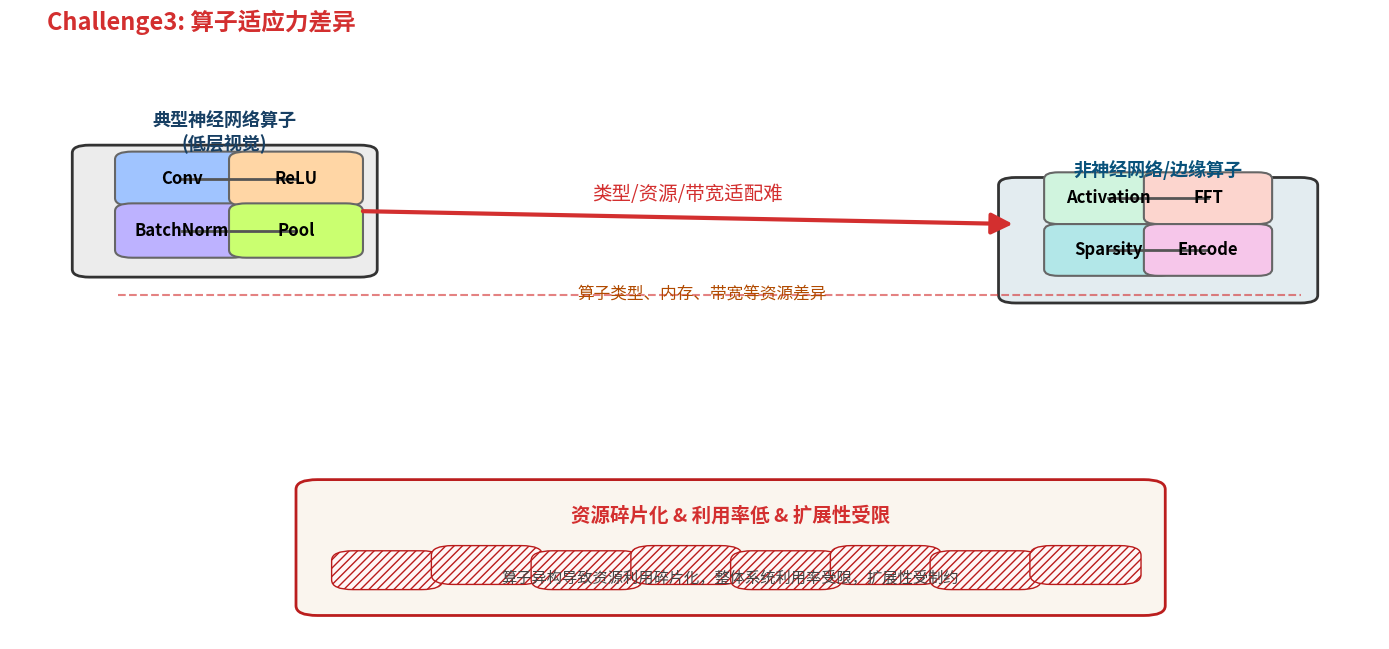

Reproduce this figure in Python.
import matplotlib.pyplot as plt
from matplotlib.patches import FancyBboxPatch, FancyArrowPatch
fig, ax = plt.subplots(figsize=(14, 6))
ax.axis("off")
# 标题
ax.text(0.02, 1.07, "Challenge3: 算子适应力差异", fontsize=17, color='#d32f2f', weight='bold')
# ---------- 左侧：神经网络算子块组 ----------
left_ops = [
    {'name': 'Conv', 'color': '#a0c4ff', 'x':0.08, 'y':0.81},
    {'name': 'BatchNorm', 'color': '#bdb2ff', 'x':0.08, 'y':0.73},
    {'name': 'ReLU', 'color': '#ffd6a5', 'x':0.16, 'y':0.81},
    {'name': 'Pool', 'color': '#caff70', 'x':0.16, 'y':0.73},
]
ax.add_patch(FancyBboxPatch((0.05, 0.7), 0.19, 0.18, boxstyle="round,pad=0.012", lw=2, fc='#ececec', ec='#333'))
ax.text(0.145, 0.885, "典型神经网络算子\n(低层视觉)", fontsize=13, color='#173f63', ha='center', weight='bold')
# 画左侧的算子块
for op in left_ops:
    ax.add_patch(FancyBboxPatch((op['x'], op['y']), 0.07, 0.06, boxstyle="round,pad=0.012", lw=1.5, fc=op['color'], ec='#666'))
    ax.text(op['x']+0.035, op['y']+0.03, op['name'], ha='center', va='center', fontsize=12, weight='bold')
# 算子间连接线（简单水平线）
ax.plot([0.115, 0.195], [0.84, 0.84], color='#555', lw=2)
ax.plot([0.115, 0.195], [0.76, 0.76], color='#555', lw=2)
# ---------- 右侧：异构/特殊算子块组 ----------
right_ops = [
    {'name': 'Activation', 'color': '#d0f4de', 'x':0.73, 'y':0.78},
    {'name': 'FFT', 'color': '#fcd5ce', 'x':0.80, 'y':0.78},
    {'name': 'Sparsity', 'color': '#b2e7e8', 'x':0.73, 'y':0.70},
    {'name': 'Encode', 'color': '#f6c6ea', 'x':0.80, 'y':0.70},
]
ax.add_patch(FancyBboxPatch((0.70, 0.66), 0.20, 0.17, boxstyle="round,pad=0.012", lw=2, fc='#e3ecf0', ec='#333'))
ax.text(0.80, 0.845, "非神经网络/边缘算子", fontsize=13, color='#09527b', ha='center', weight='bold')
# 画右侧的算子块
for op in right_ops:
    ax.add_patch(FancyBboxPatch((op['x'], op['y']), 0.07, 0.06, boxstyle="round,pad=0.01", lw=1.5, fc=op['color'], ec='#666'))
    ax.text(op['x']+0.035, op['y']+0.03, op['name'], ha='center', va='center', fontsize=12, weight='bold')
# 算子间连接线
ax.plot([0.765, 0.835], [0.81, 0.81], color='#555', lw=2)
ax.plot([0.765, 0.835], [0.73, 0.73], color='#555', lw=2)
# ---------- 算子适配红色箭头与标签 ----------
ax.add_patch(FancyArrowPatch((0.24, 0.79), (0.70, 0.77), arrowstyle='-|>', color='#d32f2f', mutation_scale=32, lw=3))
ax.text(0.47, 0.8, "类型/资源/带宽适配难", fontsize=14, color='#d32f2f', ha='center', va='bottom')
# 算子类型差异波浪线
ax.plot([0.07, 0.9], [0.66, 0.66], color='#d32f2f', alpha=0.6, ls='--')
ax.text(0.48, 0.655, "算子类型、内存、带宽等资源差异", fontsize=12, color='#b14a00', ha='center')
# ---------- 底部碎片化资源区域与限制说明 ----------
ax.add_patch(FancyBboxPatch((0.21, 0.18), 0.58, 0.18, boxstyle="round,pad=0.015", lw=2, ec='#ba1b1b', fc='#faf5ee', alpha=0.99))
ax.text(0.5, 0.31, "资源碎片化 & 利用率低 & 扩展性受限", fontsize=14, color='#d32f2f', ha='center', weight='bold')
ax.text(0.5, 0.215, "算子异构导致资源利用碎片化，整体系统利用率受限，扩展性受制约", fontsize=11, color='#444', ha='center')
# 画些碎片小块状结构
for i in range(8):
    ax.add_patch(FancyBboxPatch((0.235+0.07*i, 0.22+0.008*(i%2)), 0.048, 0.03, boxstyle="round,pad=0.015", lw=1, ec='#ba1b1b', fc='#fff6f6', hatch='////'))
plt.tight_layout()
plt.show()